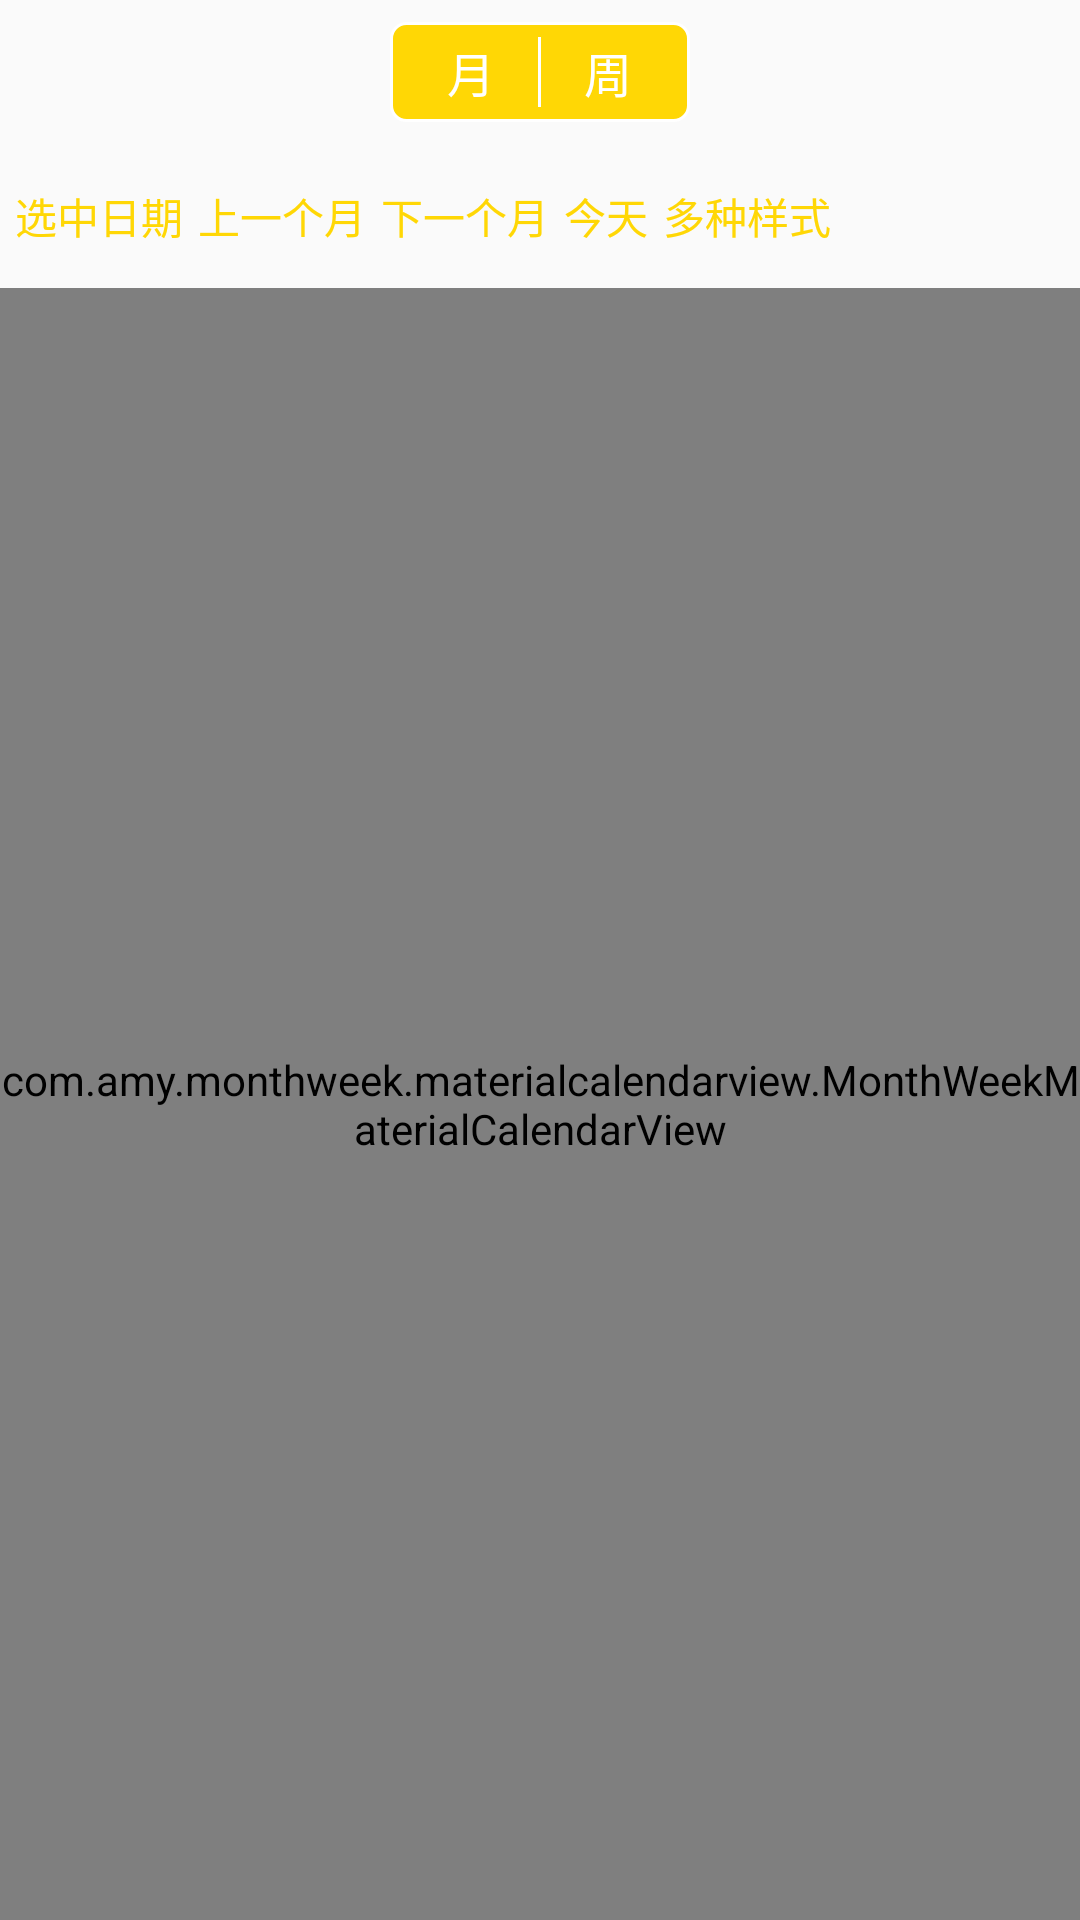

This screen was rendered from an Android layout file. Write that file and the resources it references.
<!-- AndroidManifest.xml: application theme AppTheme -->
<!-- res/layout/activity_calendar.xml -->
<?xml version="1.0" encoding="utf-8"?>
<RelativeLayout xmlns:android="http://schemas.android.com/apk/res/android"
    xmlns:app="http://schemas.android.com/apk/res-auto"
    android:layout_width="fill_parent"
    android:layout_height="fill_parent"
    android:orientation="vertical">

    <RelativeLayout
        android:id="@+id/relativelayout"
        android:layout_width="fill_parent"
        android:layout_height="48dp"
        android:layout_alignParentTop="true">


            <LinearLayout
                android:layout_width="100dp"
                android:layout_height="wrap_content"
                android:background="@drawable/titlebar_background"
                android:orientation="horizontal"
                android:layout_centerInParent="true"
                android:padding="5dp">

                <TextView
                    android:id="@+id/titlebar_month"
                    android:layout_width="wrap_content"
                    android:layout_height="wrap_content"
                    android:layout_weight="1"
                    android:background="@drawable/month_week_day_selector"
                    android:gravity="center"
                    android:text="月"
                    android:textColor="@color/white"
                    android:textSize="16sp" />

                <View
                    android:layout_width="1dp"
                    android:layout_height="match_parent"
                    android:background="@color/white" />

                <TextView
                    android:id="@+id/titlebar_week"
                    android:layout_width="wrap_content"
                    android:layout_height="wrap_content"
                    android:layout_weight="1"
                    android:background="@drawable/month_week_day_selector"
                    android:gravity="center"
                    android:text="周"
                    android:textColor="@color/white"
                    android:textSize="16sp" />

            </LinearLayout>


    </RelativeLayout>

    <LinearLayout
        android:id="@+id/linearlayout"
        android:layout_width="match_parent"
        android:layout_height="48dp"
        android:orientation="horizontal"
        android:layout_below="@+id/relativelayout"
        android:layout_alignParentStart="true">

        <TextView
            android:id="@+id/tv_selectdate"
            android:layout_marginLeft="5dp"
            android:layout_width="wrap_content"
            android:layout_height="wrap_content"
            android:layout_gravity="center"
            android:text="选中日期"
            android:textColor="@color/colorPrimary" />
        <TextView
            android:id="@+id/tv_previous"
            android:layout_marginLeft="5dp"
            android:layout_width="wrap_content"
            android:layout_height="wrap_content"
            android:layout_gravity="center"
            android:text="上一个月"
            android:textColor="@color/colorPrimary" />
        <TextView
            android:id="@+id/tv_next"
            android:layout_marginLeft="5dp"
            android:layout_width="wrap_content"
            android:layout_height="wrap_content"
            android:layout_gravity="center"
            android:text="下一个月"
            android:textColor="@color/colorPrimary" />
        <TextView
            android:id="@+id/tv_today"
            android:layout_marginLeft="5dp"
            android:layout_width="wrap_content"
            android:layout_height="wrap_content"
            android:layout_gravity="center"
            android:text="今天"
            android:textColor="@color/colorPrimary" />
        <TextView
            android:id="@+id/tv_decorator"
            android:layout_marginLeft="5dp"
            android:layout_width="wrap_content"
            android:layout_height="wrap_content"
            android:layout_gravity="center"
            android:text="多种样式"
            android:textColor="@color/colorPrimary" />
    </LinearLayout>


    <com.amy.monthweek.materialcalendarview.MonthWeekMaterialCalendarView
        android:id="@+id/slidelayout"
        android:layout_width="match_parent"
        android:layout_height="match_parent"
        android:layout_below="@+id/linearlayout">


        <com.prolificinteractive.materialcalendarview.MaterialCalendarView
            android:id="@+id/calendarView_month_mode"
            android:layout_width="match_parent"
            android:layout_height="wrap_content"
            app:mcv_calendarMode="month"
            app:mcv_showOtherDates="defaults|other_months"
            app:mcv_showWeekView="false"
            app:mcv_showLunar="true" />

        <com.prolificinteractive.materialcalendarview.MaterialCalendarView
            android:id="@+id/calendarView_week_mode"
            android:layout_width="match_parent"
            android:layout_height="wrap_content"
            android:background="@android:color/white"
            android:visibility="invisible"
            app:mcv_calendarMode="week"
            app:mcv_showTopBar="false"
            app:mcv_showWeekView="false"
            app:mcv_showLunar="true" />

        <android.support.v7.widget.RecyclerView
            android:id="@+id/recyclerView"
            android:layout_width="match_parent"
            android:layout_height="wrap_content"
            android:background="@android:color/white"
            android:orientation="vertical" />


        <LinearLayout
            android:id="@+id/weekview_top"
            android:layout_width="match_parent"
            android:layout_height="44dp"
            android:background="@color/colorPrimary"
            android:orientation="horizontal">

            <TextView
                android:layout_width="0dp"
                android:layout_height="match_parent"
                android:layout_weight="1"
                android:gravity="center"
                android:text="周日" />

            <TextView
                android:layout_width="0dp"
                android:layout_height="match_parent"
                android:layout_weight="1"
                android:gravity="center"
                android:text="周一" />

            <TextView
                android:layout_width="0dp"
                android:layout_height="match_parent"
                android:layout_weight="1"
                android:gravity="center"
                android:text="周二" />

            <TextView
                android:layout_width="0dp"
                android:layout_height="match_parent"
                android:layout_weight="1"
                android:gravity="center"
                android:text="周三" />

            <TextView
                android:layout_width="0dp"
                android:layout_height="match_parent"
                android:layout_weight="1"
                android:gravity="center"
                android:text="周四" />

            <TextView
                android:layout_width="0dp"
                android:layout_height="match_parent"
                android:layout_weight="1"
                android:gravity="center"
                android:text="周五" />

            <TextView
                android:layout_width="0dp"
                android:layout_height="match_parent"
                android:layout_weight="1"
                android:gravity="center"
                android:text="周六" />

        </LinearLayout>

    </com.amy.monthweek.materialcalendarview.MonthWeekMaterialCalendarView>
</RelativeLayout>
<!-- resources referenced by this layout -->
<resources>
  <color name="colorPrimary">#FFD705</color>
  <color name="white">#ffffff</color>
  <!-- drawable month_week_day_selector (drawable) -->
  <?xml version="1.0" encoding="utf-8"?>
  <selector xmlns:android="http://schemas.android.com/apk/res/android">
      <item android:drawable="@color/white" android:state_selected="true"/>
      
      <item android:drawable="@color/colorPrimary" android:state_selected="false"/>
      <item android:drawable="@color/colorPrimary" android:state_pressed="false"/>
  </selector>
  <!-- drawable titlebar_background (drawable) -->
  <?xml version="1.0" encoding="utf-8"?>
  <shape xmlns:android="http://schemas.android.com/apk/res/android"
      android:shape="rectangle" >
  
      
      <solid android:color="@color/colorPrimary" />
      
      <corners android:radius="5dp"/>
  
      
      <stroke
          android:width="1dip"
          android:color="#ffffff" />
  
  </shape>
  <style name="AppTheme" parent="Theme.AppCompat.Light.DarkActionBar">
          
          <item name="colorPrimary">@color/colorPrimary</item>
          <item name="colorPrimaryDark">@color/colorPrimaryDark</item>
          <item name="colorAccent">@color/colorAccent</item>
      </style>
  <color name="colorPrimaryDark">#FFD705</color>
  <color name="colorAccent">#FFD705</color>
</resources>
